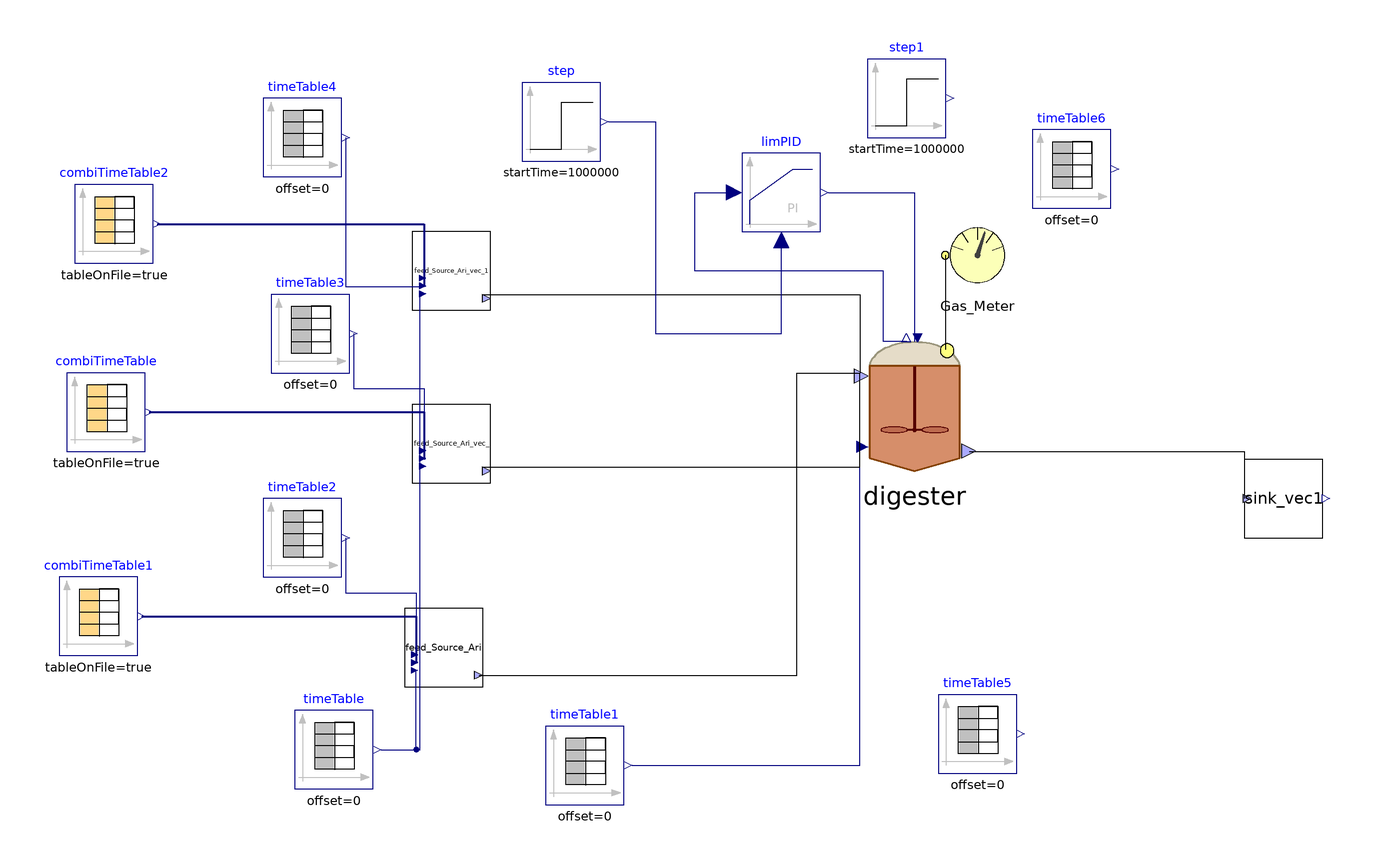

This picture is the connection diagram that the Modelica source below describes through its graphical annotations.

model SAntonio
    parameter Integer nXin = 30;
    parameter Integer nW = 1;
    //Stream checked over Flores on 28/03/2023 and over S.Antonio
    //Matteo suggerisce di mettere solo realInput (no input) e poi tenere la porta fino al livello più alto (base, intermedio, alto)
    //Equazioni specificate nel modello di livello in cui attacchi la sorgente (CpombiTimeTable)
    //Puoi poi testare pezzi singoli anche intermedi attaccandoci a quel livello i tuoi input
    ADM1_P.BlockLibrary.Digester digester(I(fixed = false), S_h(fixed = true, start = 7.17353e-8), V_gas = (1527 - 1350)*2 + 1.6*706.5*(6 - 4.5), V_liq = 1350*2 + 706.5*4.5, X_aa(start = 0.61), X_ac(start = 0.44), X_c4(start = 0.23), X_ch_in(start = {0, 1, 0}), X_fa(start = 0.17), X_h2(start = 0.21), X_pro(start = 0.07), X_su(start = 0.17), ideality = false, k_dis = 1.2, multihyd = true, nW = nW, noXc = true, precipitation = true) annotation(
      Placement(visible = true, transformation(origin = {42, 14}, extent = {{-18, -18}, {18, 18}}, rotation = 0)));
    ADM1_P.BlockLibrary.Gas_Meter_stream Gas_Meter annotation(
      Placement(visible = true, transformation(origin = {58, 52}, extent = {{-10, -10}, {10, 10}}, rotation = 0)));
    Modelica.Blocks.Sources.TimeTable timeTable1(table = [0, 43 + 273.15; 732, 43 + 273.15], timeScale = 86400) annotation(
      Placement(visible = true, transformation(origin = {-42, -78}, extent = {{-10, -10}, {10, 10}}, rotation = 0)));
    Modelica.Blocks.Sources.TimeTable timeTable(table = [0, 315.15; 732, 315.15], timeScale = 86400) annotation(
      Placement(visible = true, transformation(origin = {-106, -74}, extent = {{-10, -10}, {10, 10}}, rotation = 0)));
    ADM1_P.BlockLibrary.Feed_Source_NIR feed_Source_Ari(tan=764, f_ch_xc = 0.2, f_li_xc = 0.3, f_pr_xc = 0.2, f_si_xc = 0, nW = nW, nXin = nXin, steady = false, liquid = false) annotation(
      Placement(visible = true, transformation(origin = {-78, -48}, extent = {{-10, -10}, {10, 10}}, rotation = 0)));
    Modelica.Blocks.Sources.CombiTimeTable combiTimeTable1(columns = integer({2, 3, 4, 5, 6, 7, 8, 9, 10, 11, 12, 13, 14, 15, 16, 17, 18, 19, 20, 21, 22, 23, 24, 25, 26, 27}), extrapolation = Modelica.Blocks.Types.Extrapolation.NoExtrapolation, fileName = "C:/Users/lenovo/Desktop/KINGSTON/DOTTORATO/Modelica/Pilot_plant/Codig_Ari_Aprile 2023/txt_new/sAntonio_MaizeSilage.txt", smoothness = Modelica.Blocks.Types.Smoothness.ConstantSegments, startTime = 0, table = [0, 0; 1, 1; 2, 4], tableName = "Input_MaizeSilage", tableOnFile = true, timeEvents = Modelica.Blocks.Types.TimeEvents.Always, timeScale = 86400, verboseExtrapolation = true, verboseRead = true) annotation(
      Placement(visible = true, transformation(origin = {-166, -40}, extent = {{-10, -10}, {10, 10}}, rotation = 0)));
    Modelica.Blocks.Sources.TimeTable timeTable2(table = [0, 37; 732, 37], timeScale = 86400) annotation(
      Placement(visible = true, transformation(origin = {-114, -20}, extent = {{-10, -10}, {10, 10}}, rotation = 0)));
    Modelica.Blocks.Sources.CombiTimeTable combiTimeTable(columns = integer({2, 3, 4, 5, 6, 7, 8, 9, 10, 11, 12, 13, 14, 15, 16, 17, 18, 19, 20, 21, 22, 23, 24, 25, 26, 27}), extrapolation = Modelica.Blocks.Types.Extrapolation.NoExtrapolation, fileName = "C:/Users/lenovo/Desktop/KINGSTON/DOTTORATO/Modelica/Pilot_plant/Codig_Ari_Aprile 2023/txt_new/sAntonio_CattleSlurry.txt", smoothness = Modelica.Blocks.Types.Smoothness.ConstantSegments, startTime = 0, table = [0, 0; 1, 1; 2, 4], tableName = "Input_CattleSlurry", tableOnFile = true, timeEvents = Modelica.Blocks.Types.TimeEvents.Always, timeScale = 86400, verboseExtrapolation = true, verboseRead = true) annotation(
      Placement(visible = true, transformation(origin = {-164, 12}, extent = {{-10, -10}, {10, 10}}, rotation = 0)));
    Modelica.Blocks.Sources.TimeTable timeTable3(table = [0, 130; 732, 130], timeScale = 86400) annotation(
      Placement(visible = true, transformation(origin = {-112, 32}, extent = {{-10, -10}, {10, 10}}, rotation = 0)));
    ADM1_P.BlockLibrary.Feed_Source_NIR feed_Source_Ari_vec_(an = 0.02, f_ch_xc = 0.2, f_li_xc = 0.3, f_pr_xc = 0.2, f_si_xc = 0, nW = nW, nXin = nXin, steady = false, liquid = true) annotation(
      Placement(visible = true, transformation(origin = {-76, 4}, extent = {{-10, -10}, {10, 10}}, rotation = 0)));
    Modelica.Blocks.Sources.TimeTable timeTable4(table = [0, 12.8; 732, 12.8], timeScale = 86400) annotation(
      Placement(visible = true, transformation(origin = {-114, 82}, extent = {{-10, -10}, {10, 10}}, rotation = 0)));
    ADM1_P.BlockLibrary.Feed_Source_NIR feed_Source_Ari_vec_1(tan = 520, ortop = 441, f_ch_xc = 0.2, f_li_xc = 0.3, f_pr_xc = 0.2, f_si_xc = 0, nW = nW, nXin = nXin, steady = false, liquid = false) annotation(
      Placement(visible = true, transformation(origin = {-76, 48}, extent = {{-10, -10}, {10, 10}}, rotation = 0)));
    Modelica.Blocks.Sources.CombiTimeTable combiTimeTable2(columns = integer({2, 3, 4, 5, 6, 7, 8, 9, 10, 11, 12, 13, 14, 15, 16, 17, 18, 19, 20, 21, 22, 23, 24, 25, 26, 27}), extrapolation = Modelica.Blocks.Types.Extrapolation.NoExtrapolation, fileName = "C:/Users/lenovo/Desktop/KINGSTON/DOTTORATO/Modelica/Pilot_plant/Codig_Ari_Aprile 2023/txt_new/sAntonio_Manure.txt", smoothness = Modelica.Blocks.Types.Smoothness.ConstantSegments, startTime = 0, table = [0, 0; 1, 1; 2, 4], tableName = "Input_CattleManure", tableOnFile = true, timeEvents = Modelica.Blocks.Types.TimeEvents.Always, timeScale = 86400, verboseExtrapolation = true, verboseRead = true) annotation(
      Placement(visible = true, transformation(origin = {-162, 60}, extent = {{-10, -10}, {10, 10}}, rotation = 0)));
    BlockLibrary.Sink_vec sink_vec1(nW = nW) annotation(
      Placement(visible = true, transformation(origin = {136, -10}, extent = {{-10, -10}, {10, 10}}, rotation = 0)));
    Modelica.Blocks.Sources.TimeTable timeTable5(table = [0, 280.15; 160, 300.15; 190, 300.15; 365, 280; 525, 300; 555, 300; 732, 280.15], timeScale = 86400) annotation(
      Placement(visible = true, transformation(origin = {58, -70}, extent = {{-10, -10}, {10, 10}}, rotation = 0)));
    Modelica.Blocks.Sources.TimeTable timeTable6(table = [0, 0; 732, 0], timeScale = 86400) annotation(
      Placement(visible = true, transformation(origin = {82, 74}, extent = {{-10, -10}, {10, 10}}, rotation = 0)));
    Modelica.Blocks.Sources.Step step(height = 0.0, offset = 1.035, startTime(displayUnit = "Ms") = 1000000) annotation(
      Placement(visible = true, transformation(origin = {-48, 86}, extent = {{-10, -10}, {10, 10}}, rotation = 0)));
    Modelica.Blocks.Sources.Step step1(height = 300, offset = 13231, startTime(displayUnit = "Ms") = 1000000) annotation(
      Placement(visible = true, transformation(origin = {40, 92}, extent = {{-10, -10}, {10, 10}}, rotation = 0)));
    Modelica.Blocks.Continuous.LimPID limPID(Nd = 10, Ti = 43200, controllerType = Modelica.Blocks.Types.SimpleController.PI, initType = Modelica.Blocks.Types.Init.InitialState, k = 73000, strict = false, xi_start = 0.181266, yMax = 20000, yMin = 0, y_start = 13000) annotation(
      Placement(visible = true, transformation(origin = {8, 68}, extent = {{-10, -10}, {10, 10}}, rotation = 0)));
  equation
//
    connect(digester.Biogas_Out, Gas_Meter.Biogas_In) annotation(
      Line(points = {{50, 28}, {50, 52}}));
    connect(timeTable1.y, digester.T_op) annotation(
      Line(points = {{-30, -78}, {28, -78}, {28, 4}}, color = {0, 0, 127}));
    connect(timeTable.y, feed_Source_Ari.T_op) annotation(
      Line(points = {{-94, -74}, {-85, -74}, {-85, -54}}, color = {0, 0, 127}));
    connect(feed_Source_Ari.outlet, digester.inlet) annotation(
      Line(points = {{-69, -55}, {12, -55}, {12, 22}, {28, 22}}));
    connect(combiTimeTable1.y, feed_Source_Ari.inlet) annotation(
      Line(points = {{-155, -40}, {-85, -40}, {-85, -52}}, color = {0, 0, 127}, thickness = 0.5));
    connect(timeTable2.y, feed_Source_Ari.Q) annotation(
      Line(points = {{-103, -20}, {-103, -34}, {-85, -34}, {-85, -52}}, color = {0, 0, 127}));
    connect(timeTable3.y, feed_Source_Ari_vec_.Q) annotation(
      Line(points = {{-101, 32}, {-101, 18}, {-83, 18}, {-83, 0}}, color = {0, 0, 127}));
    connect(combiTimeTable.y, feed_Source_Ari_vec_.inlet) annotation(
      Line(points = {{-153, 12}, {-83, 12}, {-83, 0}}, color = {0, 0, 127}, thickness = 0.5));
    connect(combiTimeTable2.y, feed_Source_Ari_vec_1.inlet) annotation(
      Line(points = {{-151, 60}, {-83, 60}, {-83, 44}}, color = {0, 0, 127}, thickness = 0.5));
    connect(timeTable4.y, feed_Source_Ari_vec_1.Q) annotation(
      Line(points = {{-103, 82}, {-103, 44}, {-83, 44}}, color = {0, 0, 127}));
    connect(feed_Source_Ari_vec_1.outlet, digester.inlet) annotation(
      Line(points = {{-68, 42}, {28, 42}, {28, 22}}));
    connect(feed_Source_Ari_vec_.outlet, digester.inlet) annotation(
      Line(points = {{-68, -2}, {28, -2}, {28, 22}}));
    connect(timeTable.y, feed_Source_Ari_vec_.T_op) annotation(
      Line(points = {{-94, -74}, {-84, -74}, {-84, -2}}, color = {0, 0, 127}));
    connect(timeTable.y, feed_Source_Ari_vec_1.T_op) annotation(
      Line(points = {{-94, -74}, {-84, -74}, {-84, 42}}, color = {0, 0, 127}));
    connect(digester.outlet, sink_vec1.inlet) annotation(
      Line(points = {{56, 2}, {126, 2}, {126, -10}}));
    connect(limPID.y, digester.u) annotation(
      Line(points = {{20, 68}, {42, 68}, {42, 30}}, color = {0, 0, 127}));
    connect(digester.P_gas, limPID.u_s) annotation(
      Line(points = {{40, 30}, {34, 30}, {34, 48}, {-14, 48}, {-14, 68}, {-4, 68}}, color = {0, 0, 127}));
    connect(step.y, limPID.u_m) annotation(
      Line(points = {{-36, 86}, {-24, 86}, {-24, 32}, {8, 32}, {8, 56}}, color = {0, 0, 127}));
    annotation(
      experiment(StartTime = 0, StopTime = 6e+06, Tolerance = 1e-06, Interval = 3601.44),
      __OpenModelica_commandLineOptions = "--matchingAlgorithm=PFPlusExt --indexReductionMethod=dynamicStateSelection -d=initialization,NLSanalyticJacobian --std=latest -d=stateselection -d=bltdump",
      __OpenModelica_simulationFlags(lv = "-LOG_STDOUT,LOG_ASSERT,LOG_STATS", s = "dassl", variableFilter = ".*"));
  end SAntonio;